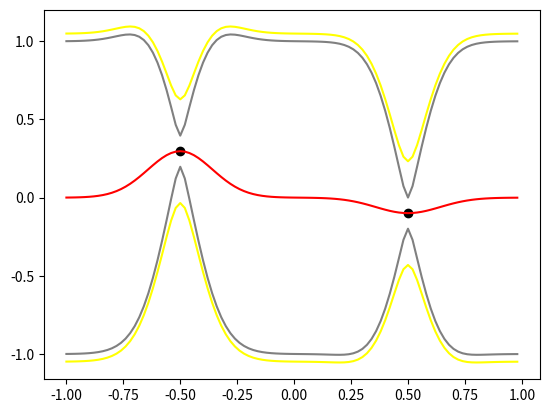

Reproduce this figure in Python.
import numpy as np
import matplotlib.pyplot as plt
import scipy as sp
import math
from mpl_toolkits.mplot3d import Axes3D

# ==================================================================#
# Function definitions                                              #
# ==================================================================#


def gaussian(x, mean, cov):
    det = np.linalg.det(cov)
    constant = 1/(2*math.pi * np.sqrt(det))
    bracket = -0.5 * np.matmul(np.matmul((x-mean), np.linalg.inv(cov)), (x-mean).T )
    return constant*np.exp(bracket)


def kernel(x1, x2):
    return np.exp(-np.power((x1-x2)/0.2, 2))


def kernel1(x1, x2):
    return np.exp(-np.abs((x1-x2)/0.2))

# ==================================================================#
# Initialization                                                    #
# ==================================================================#
sigma = 0.1
lamda = 0.01
x_test = [i/100 for i in range(-100, 100, 2)]
x_test = np.asarray(x_test)
x = [-0.5, 0.5]
y = [0.3, -0.1]

# ==================================================================#
# Mean and covariance                                               #
# ==================================================================#
K = [[kernel(element1, element2) for element2 in x]for element1 in x]
likelihoodCov = np.linalg.inv(K + lamda * np.identity(2))
Ktest = [[kernel(element, x[i]) for i in range(2)] for element in x_test]
Ktest = np.asmatrix(Ktest)
mean = np.dot(np.dot(Ktest, likelihoodCov), y)
variance = [ (kernel(x_test[i], x_test[i]) - np.dot(np.dot(Ktest[i, :], likelihoodCov), Ktest[i, :].T)) for i in range(100) ]
standardDeviation = np.sqrt(np.asmatrix(np.ndarray.flatten(np.asarray(variance))))
varianceNoise = [ (kernel(x_test[i], x_test[i]) - np.dot(np.dot(Ktest[i, :], likelihoodCov), Ktest[i, :].T) + sigma) for i in range(100) ]
standardDeviationNoise = np.sqrt(np.asmatrix(np.ndarray.flatten(np.asarray(varianceNoise))))

# ==================================================================#
# Plotting                                                          #
# ==================================================================#
x_test = np.asmatrix(x_test)
plt.scatter(x, y, color="black")
plt.plot(x_test.T, mean.T, color="red")
plt.plot(x_test.T, (mean + standardDeviation).T, color="gray")
plt.plot(x_test.T, (mean - standardDeviation).T, color="gray")
plt.plot(x_test.T, (mean + standardDeviationNoise).T, color="yellow")
plt.plot(x_test.T, (mean - standardDeviationNoise).T, color="yellow")
plt.show()
